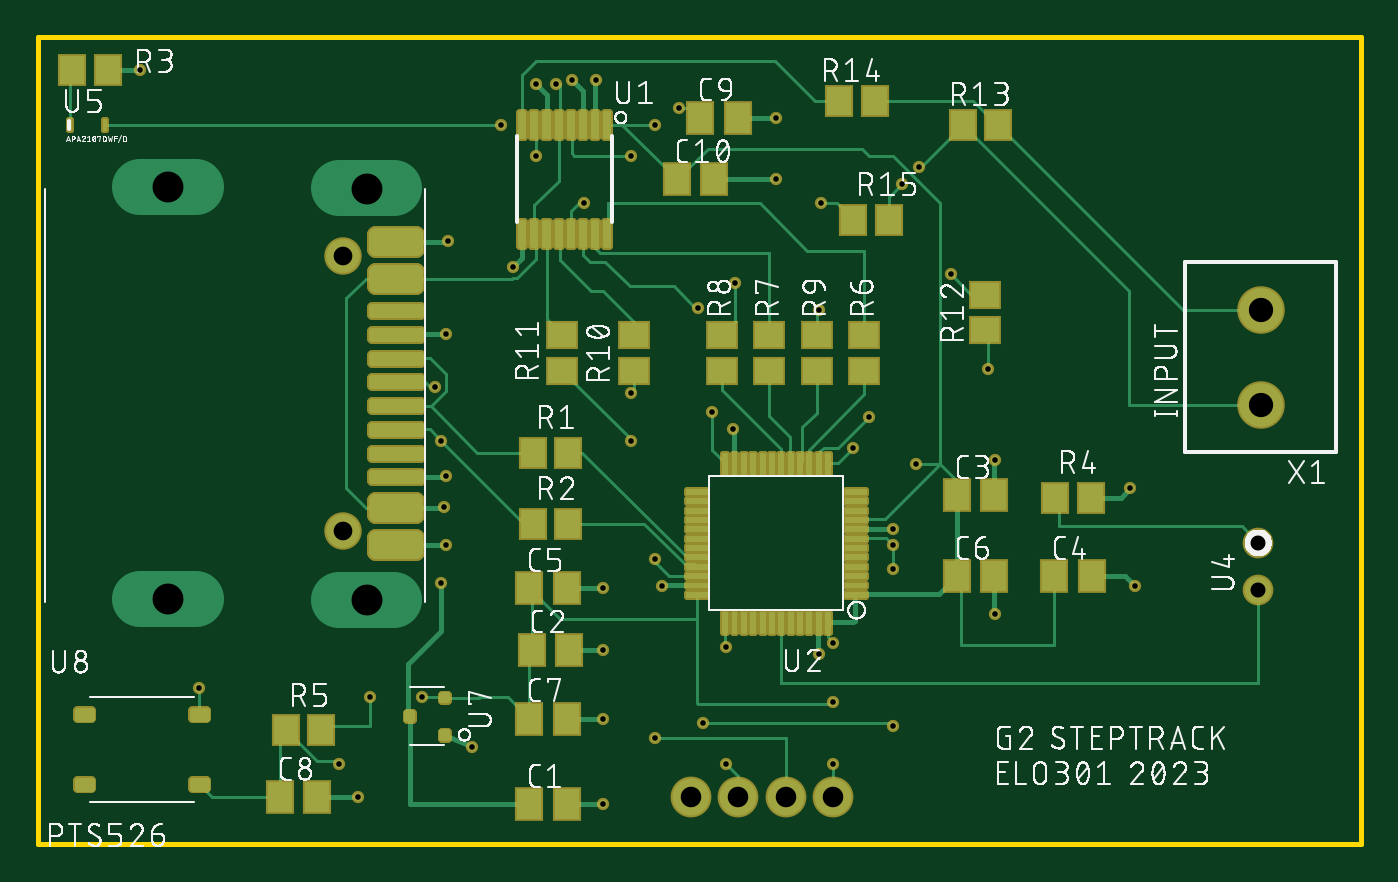
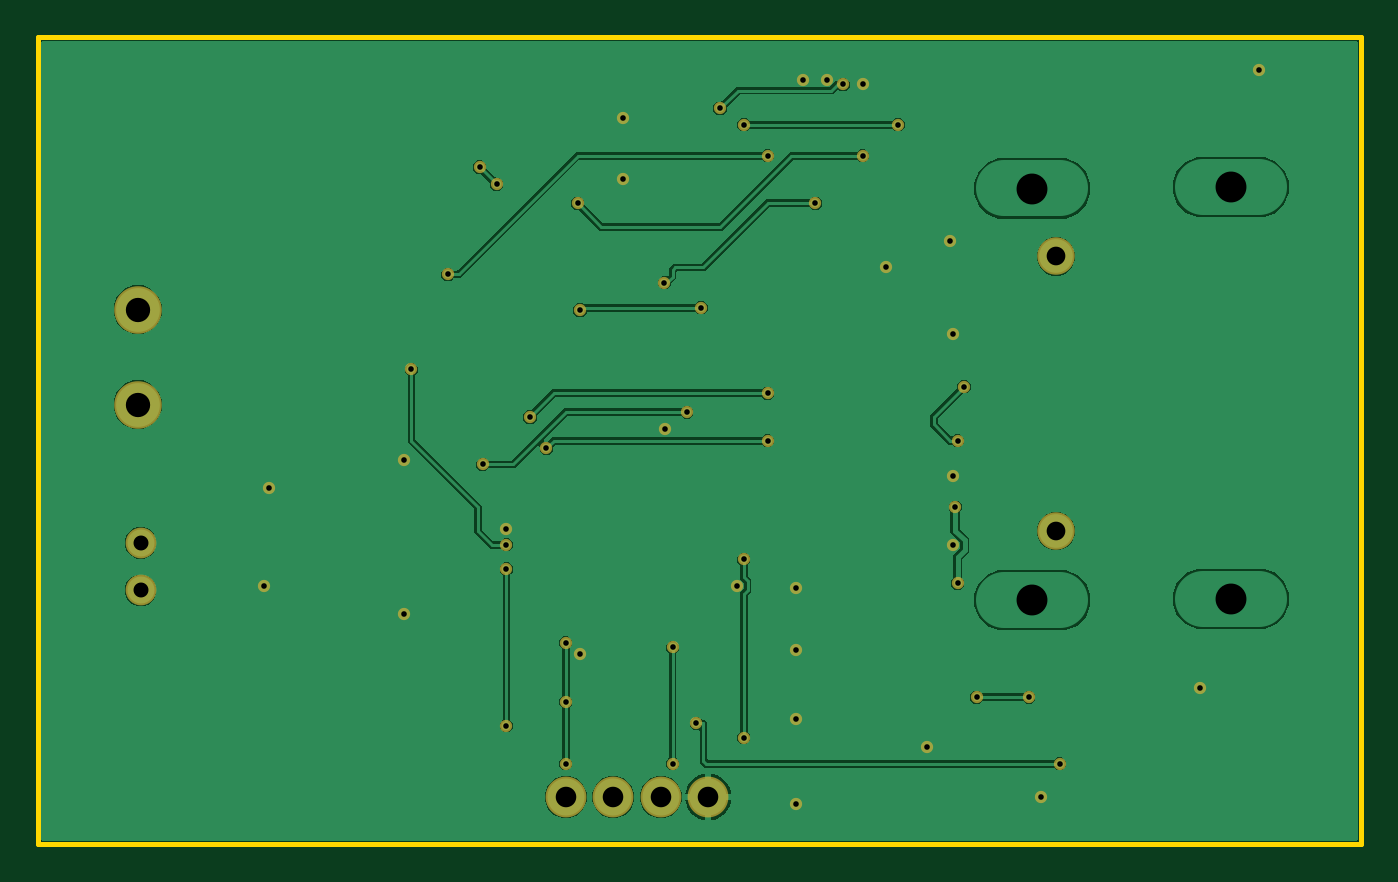
Circuit board: 8 layer files. Board 70.8 x 43.2 mm.
- bottom_copper: StepTruck_Esquematico.GBL (42683 bytes)
- bottom_mask: StepTruck_Esquematico.GBS (1690 bytes)
- outline: StepTruck_Esquematico.GKO (351 bytes)
- top_copper: StepTruck_Esquematico.GTL (32118 bytes)
- top_silk: StepTruck_Esquematico.GTO (199556 bytes)
- paste: StepTruck_Esquematico.GTP (21885 bytes)
- top_mask: StepTruck_Esquematico.GTS (15986 bytes)
- drill: StepTruck_Esquematico.XLN (1225 bytes)

=== bottom_copper: StepTruck_Esquematico.GBL (42683 bytes, source omitted) ===
=== bottom_mask: StepTruck_Esquematico.GBS ===
G04 EAGLE Gerber RS-274X export*
G75*
%MOMM*%
%FSLAX34Y34*%
%LPD*%
%INSoldermask Bottom*%
%IPPOS*%
%AMOC8*
5,1,8,0,0,1.08239X$1,22.5*%
G01*
%ADD10C,2.003200*%
%ADD11C,1.643200*%
%ADD12C,2.183200*%
%ADD13C,2.543200*%
%ADD14C,0.655600*%


D10*
X163322Y492252D03*
X163322Y345440D03*
D11*
X652780Y313690D03*
X652780Y339090D03*
D12*
X425450Y203200D03*
X400050Y203200D03*
X374650Y203200D03*
X349250Y203200D03*
D13*
X654300Y463761D03*
X654300Y412961D03*
D14*
X217170Y358140D03*
X215900Y317500D03*
X277162Y584200D03*
X342900Y571500D03*
X54610Y591820D03*
X266700Y584200D03*
X285750Y586740D03*
X298450Y586740D03*
X254000Y486410D03*
X394970Y566420D03*
X394970Y533400D03*
X219710Y500380D03*
X218440Y450850D03*
X218440Y374650D03*
X218440Y337820D03*
X584200Y368300D03*
X586740Y316230D03*
X511810Y383540D03*
X511810Y300990D03*
X302260Y314960D03*
X302260Y281940D03*
X302260Y245110D03*
X302260Y199390D03*
X232410Y229870D03*
X171450Y203200D03*
X372110Y400050D03*
X457200Y346710D03*
X417830Y279400D03*
X334010Y316230D03*
X86360Y261620D03*
X212421Y422579D03*
X215900Y393700D03*
X469900Y381000D03*
X425450Y220980D03*
X425450Y285750D03*
X360680Y408940D03*
X247650Y562610D03*
X330200Y562610D03*
X425450Y254000D03*
X177800Y256540D03*
X205740Y256540D03*
X266700Y546100D03*
X419100Y520700D03*
X330200Y330200D03*
X330200Y234950D03*
X368300Y220980D03*
X368300Y283210D03*
X508000Y431800D03*
X457200Y338122D03*
X161290Y220980D03*
X355600Y242570D03*
X457200Y241300D03*
X457200Y325120D03*
X317500Y546100D03*
X488418Y482600D03*
X353060Y464820D03*
X417830Y463550D03*
X292100Y520700D03*
X372745Y478155D03*
X317500Y393700D03*
X435914Y389586D03*
X317500Y419100D03*
X444500Y406400D03*
X471474Y540054D03*
X462280Y530860D03*
M02*

=== outline: StepTruck_Esquematico.GKO ===
G04 EAGLE Gerber RS-274X export*
G75*
%MOMM*%
%FSLAX34Y34*%
%LPD*%
%INBoard Outline*%
%IPPOS*%
%AMOC8*
5,1,8,0,0,1.08239X$1,22.5*%
G01*
%ADD10C,0.000000*%
%ADD11C,0.254000*%


D10*
X0Y177800D02*
X707900Y177800D01*
X707900Y609500D01*
X0Y609500D01*
X0Y177800D01*
D11*
X0Y177800D02*
X707900Y177800D01*
X707900Y609500D01*
X0Y609500D01*
X0Y177800D01*
M02*

=== top_copper: StepTruck_Esquematico.GTL (32118 bytes, source omitted) ===
=== top_silk: StepTruck_Esquematico.GTO (199556 bytes, source omitted) ===
=== paste: StepTruck_Esquematico.GTP (21885 bytes, source omitted) ===
=== top_mask: StepTruck_Esquematico.GTS (15986 bytes, source omitted) ===
=== drill: StepTruck_Esquematico.XLN ===
M48
;GenerationSoftware,Autodesk,EAGLE,9.6.2*%
;CreationDate,2023-10-31T06:47:07Z*%
FMAT,2
ICI,OFF
METRIC,TZ,000.000
T6C0.300
T5C0.800
T4C1.000
T3C1.100
T2C1.300
T1C1.651
%
G90
M71
T1
X6985Y30912
X17602Y52857
X17602Y30836
X6985Y52934
T2
X65430Y41296
X65430Y46376
T3
X42545Y20320
X40005Y20320
X37465Y20320
X34925Y20320
T4
X16332Y49225
X16332Y34544
T5
X65278Y31369
X65278Y33909
T6
X21844Y33782
X58420Y36830
X58674Y31623
X51181Y38354
X51181Y30099
X30226Y31496
X30226Y28194
X30226Y24511
X30226Y19939
X23241Y22987
X17145Y20320
X37211Y40005
X45720Y34671
X41783Y27940
X33401Y31623
X8636Y26162
X21242Y42258
X21590Y39370
X46990Y38100
X42545Y22098
X42545Y28575
X36068Y40894
X24765Y56261
X33020Y56261
X42545Y25400
X39497Y56642
X20574Y25654
X26670Y54610
X41910Y52070
X33020Y33020
X33020Y23495
X36830Y22098
X36830Y28321
X50800Y43180
X45720Y33812
X16129Y22098
X35560Y24257
X45720Y24130
X45720Y32512
X31750Y54610
X48842Y48260
X35306Y46482
X41783Y46355
X29210Y52070
X37275Y47815
X31750Y39370
X21717Y35814
X31750Y41910
X44450Y40640
X47147Y54005
X46228Y53086
X21590Y31750
X27716Y58420
X34290Y57150
X5461Y59182
X17780Y25654
X26670Y58420
X28575Y58674
X29845Y58674
X25400Y48641
X39497Y53340
X21971Y50038
X21844Y45085
X21844Y37465
X43591Y38959
M30
